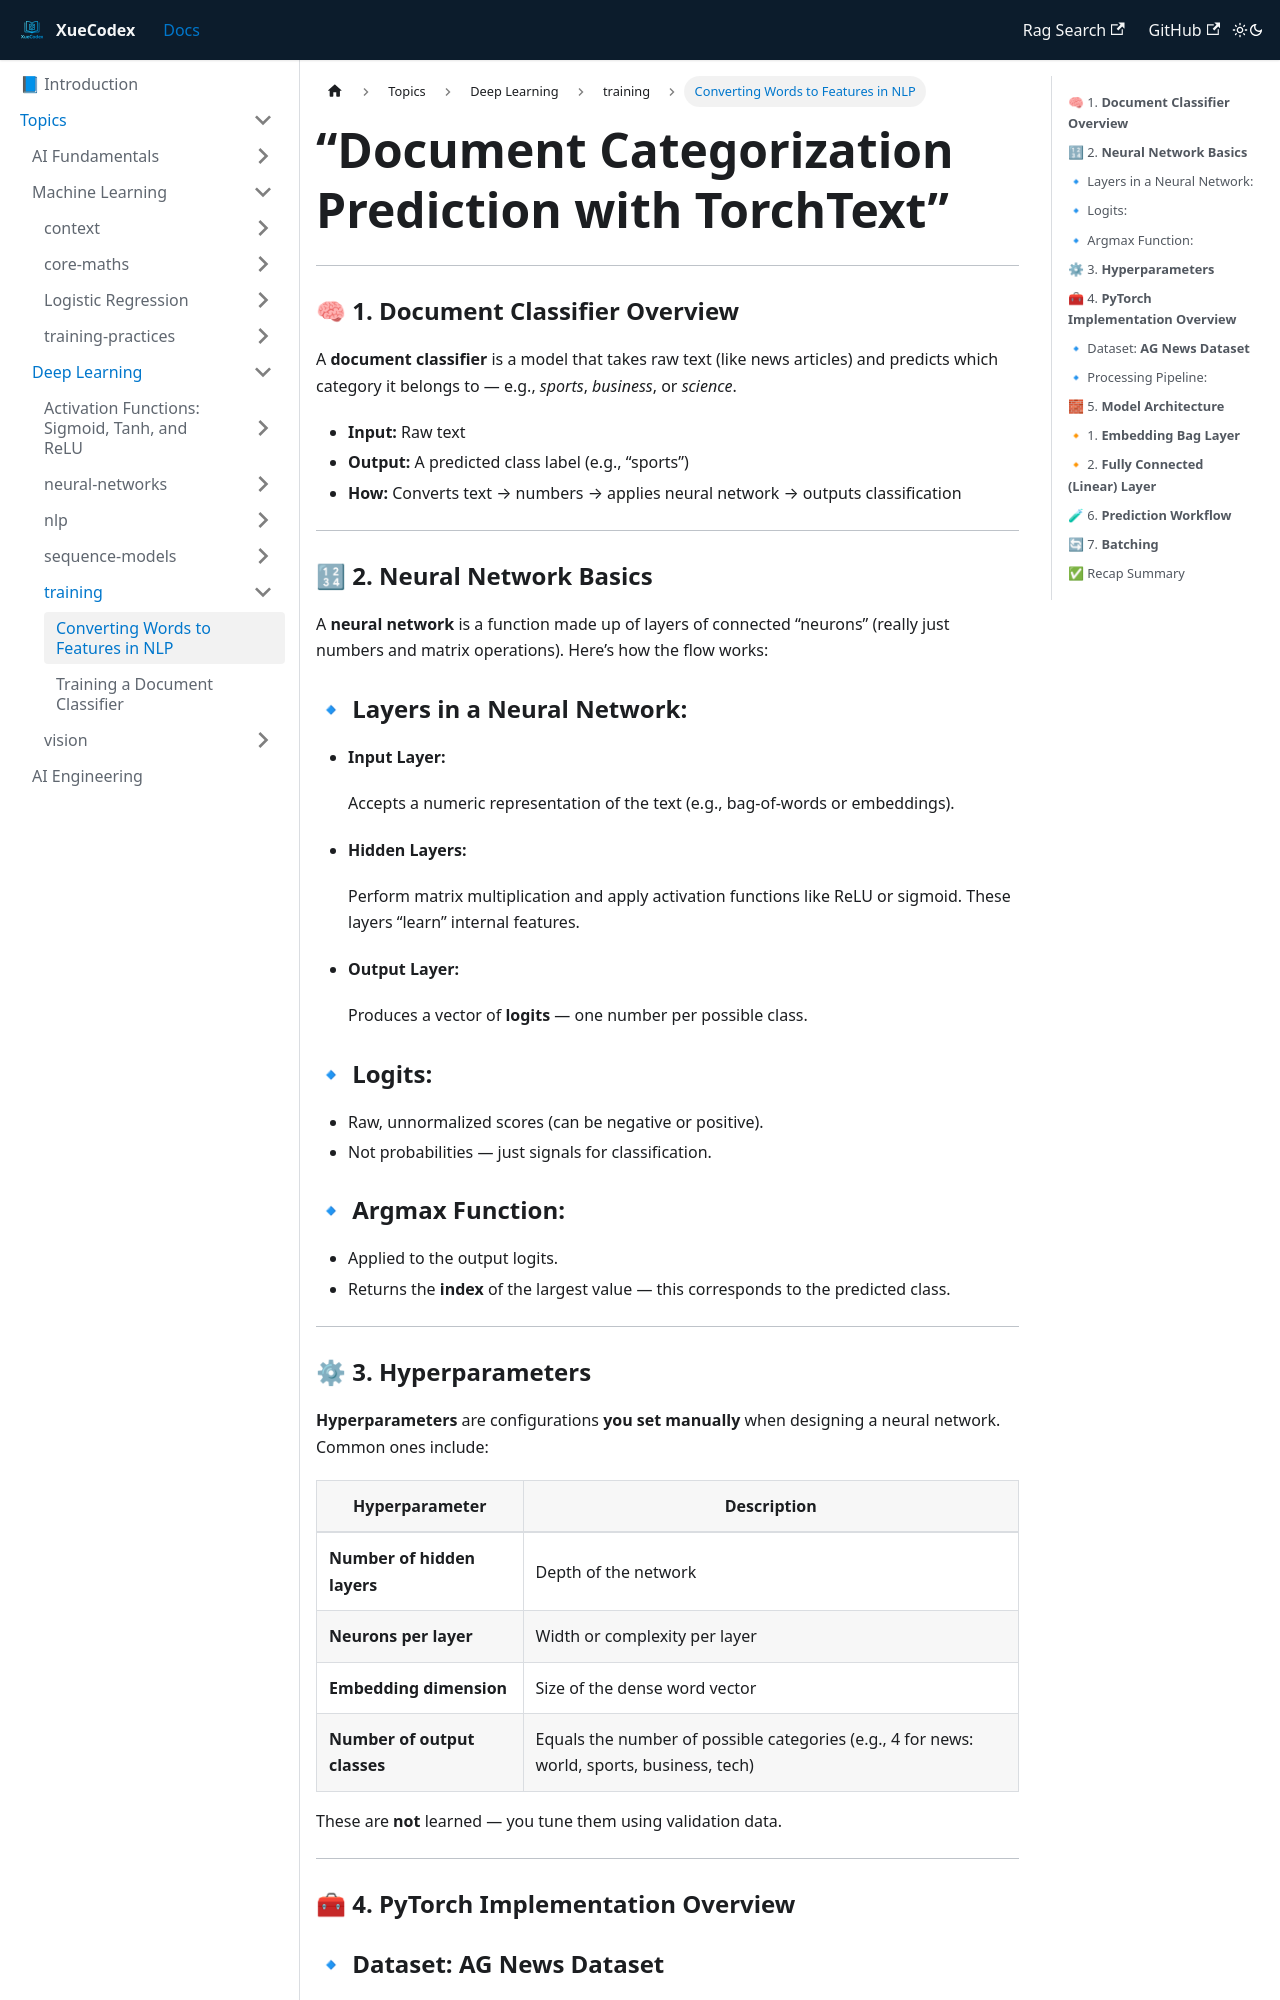

repository: vlakmaker/XueCodex · page: docs/topics/deep-learning/training/document-categorization-prediction.html · generator: docusaurus

---
id: "document-categorization-prediction"
title: "Converting Words to Features in NLP"
tags: [deep learning, neural networks, words]
---
# **“Document Categorization Prediction with TorchText”**

---

### 🧠 1. **Document Classifier Overview**

A **document classifier** is a model that takes raw text (like news articles) and predicts which category it belongs to — e.g., *sports*, *business*, or *science*.

- **Input:** Raw text
- **Output:** A predicted class label (e.g., “sports”)
- **How:** Converts text → numbers → applies neural network → outputs classification

---

### 🔢 2. **Neural Network Basics**

A **neural network** is a function made up of layers of connected “neurons” (really just numbers and matrix operations). Here’s how the flow works:

### 🔹 Layers in a Neural Network:

- **Input Layer:**
    
    Accepts a numeric representation of the text (e.g., bag-of-words or embeddings).
    
- **Hidden Layers:**
    
    Perform matrix multiplication and apply activation functions like ReLU or sigmoid. These layers “learn” internal features.
    
- **Output Layer:**
    
    Produces a vector of **logits** — one number per possible class.
    

### 🔹 Logits:

- Raw, unnormalized scores (can be negative or positive).
- Not probabilities — just signals for classification.

### 🔹 Argmax Function:

- Applied to the output logits.
- Returns the **index** of the largest value — this corresponds to the predicted class.

---
